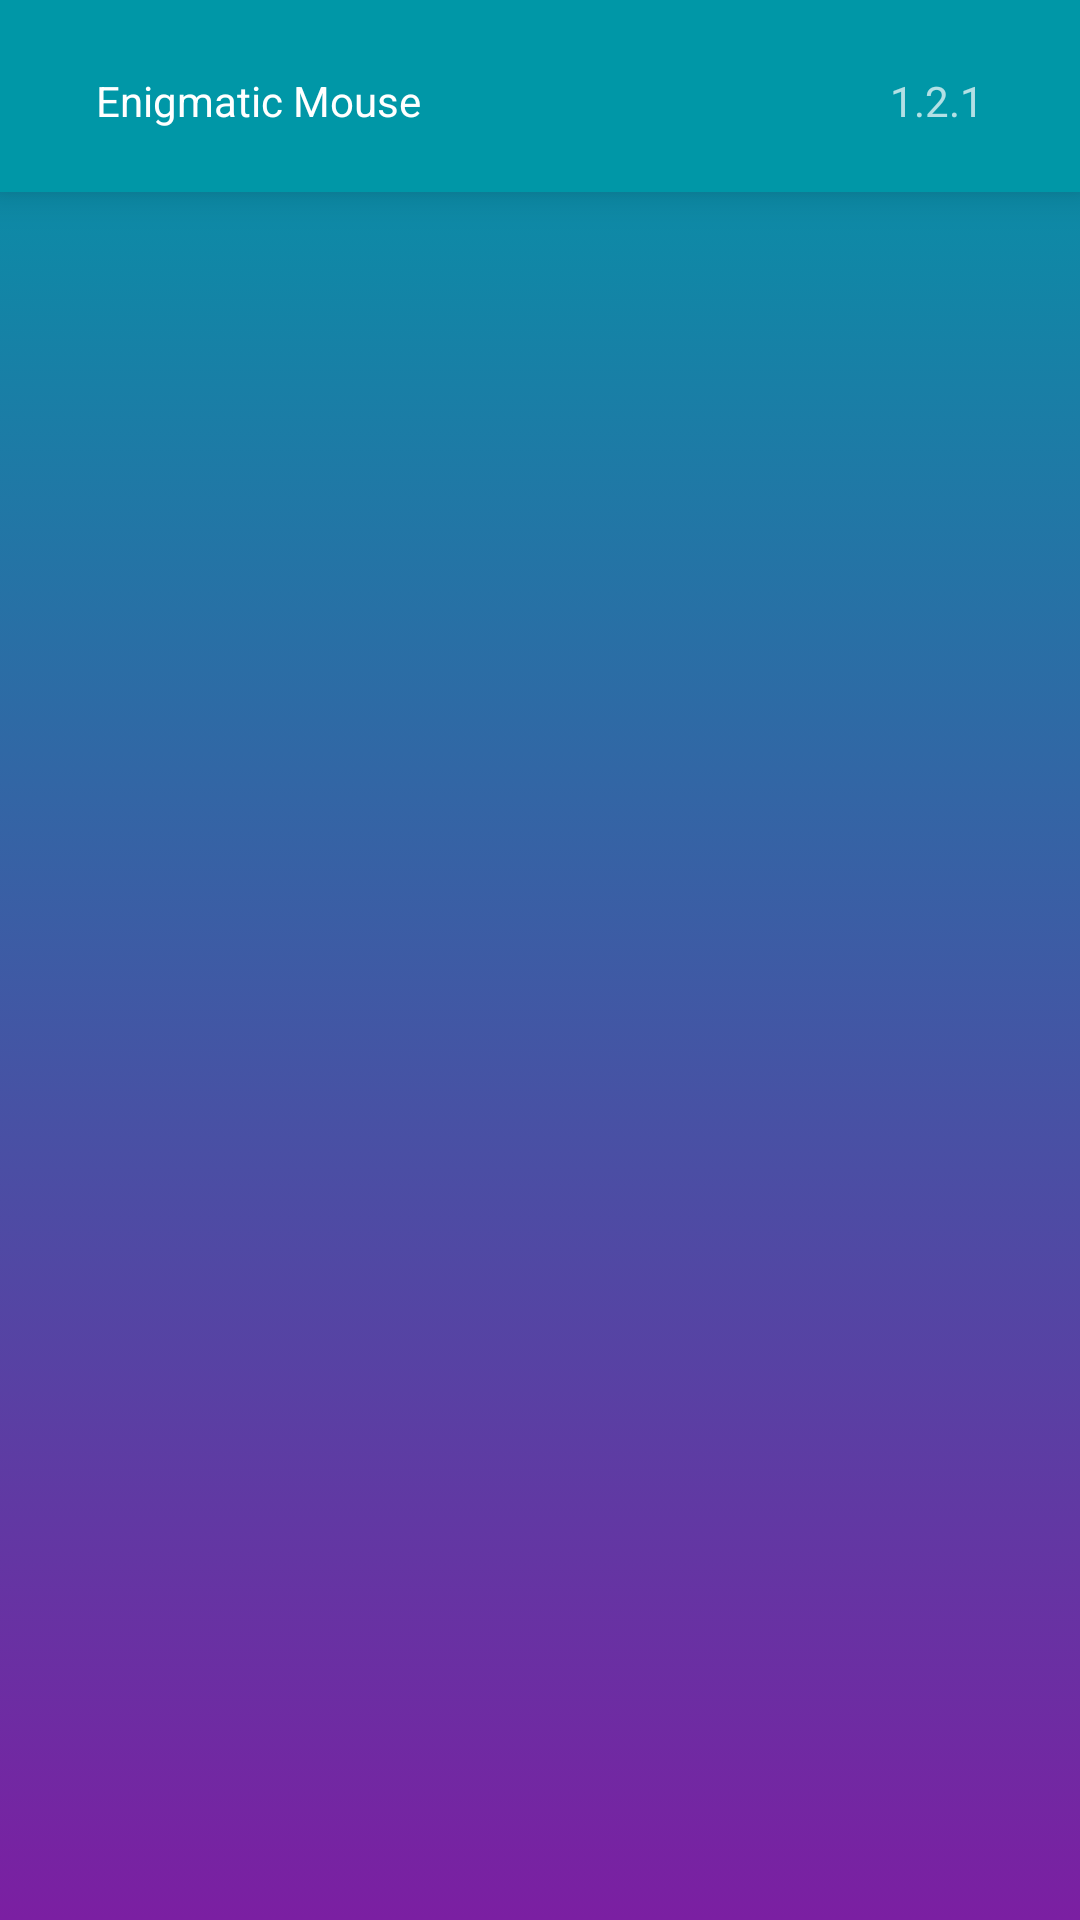

The Android layout XML behind this screen, and the referenced resources:
<!-- AndroidManifest.xml: application theme MouseTheme -->
<!-- res/layout/activity_main.xml -->
<?xml version="1.0" encoding="utf-8"?>
<androidx.constraintlayout.widget.ConstraintLayout xmlns:android="http://schemas.android.com/apk/res/android"
    xmlns:app="http://schemas.android.com/apk/res-auto"
    xmlns:tools="http://schemas.android.com/tools"
    android:layout_width="match_parent"
    android:layout_height="match_parent"
    android:id="@+id/panel"
    android:background="@drawable/gradient"
    tools:context=".MainActivity">

    <RelativeLayout
        android:id="@+id/header"
        android:layout_width="match_parent"
        android:layout_height="64dp"
        android:background="@color/primary"
        android:outlineProvider="background"
        android:elevation="8dp">

        <TextView
            android:id="@+id/app_title"
            android:layout_width="wrap_content"
            android:layout_height="wrap_content"
            android:layout_marginStart="32dp"
            android:layout_marginTop="24dp"
            android:text="@string/app_name"
            android:textColor="@color/text"
            android:textSize="14sp" />


        <TextView
            android:id="@+id/app_version"
            android:layout_width="wrap_content"
            android:layout_height="wrap_content"
            android:layout_alignParentTop="true"
            android:layout_alignParentEnd="true"
            android:layout_marginTop="24dp"
            android:layout_marginEnd="32dp"
            android:text="@string/app_version" />

    </RelativeLayout>

    <androidx.constraintlayout.widget.ConstraintLayout
        android:id="@+id/root"
        android:layout_width="0dp"
        android:layout_height="0dp"
        app:layout_constraintBottom_toBottomOf="parent"
        app:layout_constraintEnd_toEndOf="parent"
        app:layout_constraintStart_toStartOf="parent"
        app:layout_constraintTop_toBottomOf="@+id/header">

    </androidx.constraintlayout.widget.ConstraintLayout>


</androidx.constraintlayout.widget.ConstraintLayout>
<!-- resources referenced by this layout -->
<resources>
  <color name="primary">#0097a7</color>
  <color name="text">#ffffff</color>
  <!-- drawable gradient (drawable) -->
  <?xml version="1.0" encoding="utf-8"?>
  <selector xmlns:android="http://schemas.android.com/apk/res/android">
      <item>
          <shape>
              <gradient
                  android:angle="90"
                  android:startColor="@color/secondary"
                  android:endColor="@color/primary"
                  android:type="linear" />
          </shape>
      </item>
  </selector>
  <string name="app_name">Enigmatic Mouse</string>
  <string name="app_version">1.2.1</string>
  <style name="MouseTheme" parent="Theme.MaterialComponents">
          
          
          <item name="coordinatorLayoutStyle">@style/Widget.Support.CoordinatorLayout</item>
  
          
          <item name="colorPrimary">@color/primary</item>
          
          <item name="colorPrimaryDark">@color/primary_dark</item>
          
          <item name="colorAccent">@color/accent</item>
  
          <item name="navigationViewStyle">@style/Widget.Design.NavigationView</item>
  
          
          <item name="floatingActionButtonStyle">@style/Widget.Design.FloatingActionButton</item>
      </style>
  <color name="secondary">#7b1fa2</color>
  <color name="primary_dark">#0097a7</color>
  <color name="accent">#e65100</color>
</resources>
